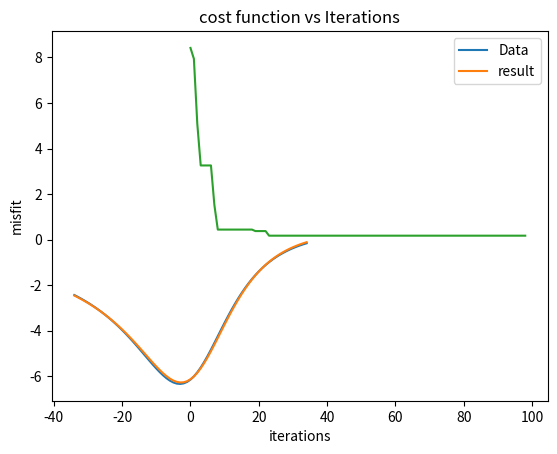

Generate this figure with matplotlib:
# -*- coding: utf-8 -*-
"""
Created on Sat Oct 12 23:43:48 2019

[redacted]
"""
#%%
""" 
After classifying the data from the Neural Network to find the geometry of the body in the subsurface the earth, we do Particle Swarm Optimisation
PSO is global optimisation technique, so we get the best fit parameters
It is started with 100 particles
"""
import numpy as np
import math
import matplotlib.pyplot as plt
"""
M is multiplicative factor decides ampllitude is randomised between 0 and 150
K is 'sin(alpha)' randomised in between 0 and 1
x0 is the location at which the body is present on the principle profile randomised between -3 and 3
z0 is the depth of the body randomised between 1 and 30
alpha is the angle of polarisation
Here 'data' matrix is created synthetic 
"""
K = np.random.rand(1,100)
M = np.random.rand(1,100)*150;
x0 = np.asmatrix(np.linspace(-3,3,100))
z0 = np.asmatrix(np.linspace(1,30,100))
X = np.concatenate((M,K,x0,z0),axis=0)
x=np.asmatrix(np.linspace(-34,34,69))
L=np.subtract(np.multiply(np.subtract(x,1),np.sin(np.pi/7)),np.multiply(18,np.cos(np.pi/7)))
data = np.transpose(np.multiply(120,np.divide(L,np.add(np.square(np.subtract(x,1)),18**2))))
F = np.zeros((69,100))
"""
c1 and c2 are the congnigent and social multiplication factors of the velocities
"""
c1 = np.array([[1.],[0.01],[0.2],[0.1]])
c2 = np.array([[1],[0.02],[0.3],[0.2]])
mvaluebest=100000
"""" 
F1best is misfit of the best fit
"""
F1best=np.multiply(np.ones((1,100)),10000000)
"""
initialising the individual particle best
"""
p=np.zeros((4,100))
""" 
Random initialisation of velocities
"""
V=np.random.rand(4,100)*0.01
cost=np.zeros((99))
for it in range(1,100):
    M=X[:1]
    K=np.asmatrix(X[1])
    x0=np.asmatrix(X[2])
    z0=X[-1:]
    L1=np.subtract(np.transpose(x),np.multiply(x0,np.ones((69,1))))
    L1=np.subtract(np.multiply(L1,K),np.multiply(z0,np.sqrt(np.subtract(1,np.square(K)))))
    L2=np.add(np.square(np.subtract(np.transpose(x),np.multiply(x0,np.ones((69,1))))),np.square(z0))
    """ 
    F is the misfit of the individual particles of at their best fit throughout the iterations
    """
    F = np.multiply(M,np.divide(L1,L2))
    """ 
    F1best is the misfit of the best fit found during the iterations
    """
    F1 = np.sum(np.square(np.subtract(data,F)),axis=0)
    mi = np.argmin(F1)
    F1=np.array(F1)
    mvalue=F1[0][mi]
    """
    Updating the Global best particle when it meets the condition that the program finds the lesser misfit value than previously found
    """
    if mvalue<mvaluebest:
        pg = np.multiply(np.ones((4,100)),np.asmatrix(X[:,[mi]]))
        mvaluebest = mvalue
    logic = F1<F1best
    p = np.add(np.multiply(logic,X),np.multiply(np.subtract(1,logic),p))
    r=np.random.rand(1,2)
    """
    Updating the velocities at each iteration
    """
    V = V+np.multiply(r[0][0],np.multiply(c1,(p-X)))+np.multiply(r[0][1],np.multiply(c2,(pg-X)))
    X = X+V
    cost[it-1] = mvaluebest
m11=np.array(pg[0,[0]])[0][0]
k11=np.array(pg[1,[0]])[0][0]
k11=math.asin(k11)
x00=np.array(pg[2,[0]])[0][0]
z00=np.array(pg[3,[0]])[0][0]
L=np.subtract(np.multiply(np.subtract(x,x00),np.sin(k11)),np.multiply(z00,np.cos(k11)))
result = np.transpose(np.multiply(m11,np.divide(L,np.add(np.square(np.subtract(x,x00)),z00**2))))
plt.plot(x.T, data, label ="Data")
plt.plot(x.T, result, label = "result")
plt.xlabel('Principle profile')
plt.ylabel('SP(mV)')
plt.title('plot of SP field data and computed data')
plt.legend()
plt.show()
plt.plot(cost)
plt.xlabel('iterations')
plt.ylabel('misfit')
plt.title('cost function vs Iterations')
plt.show()
print("multiplicative factor = ",m11)
print("angle of polarisation in radians = ",k11)
print("position of the sphere= ",x00)
print("depth of the sphere= ",z00)
